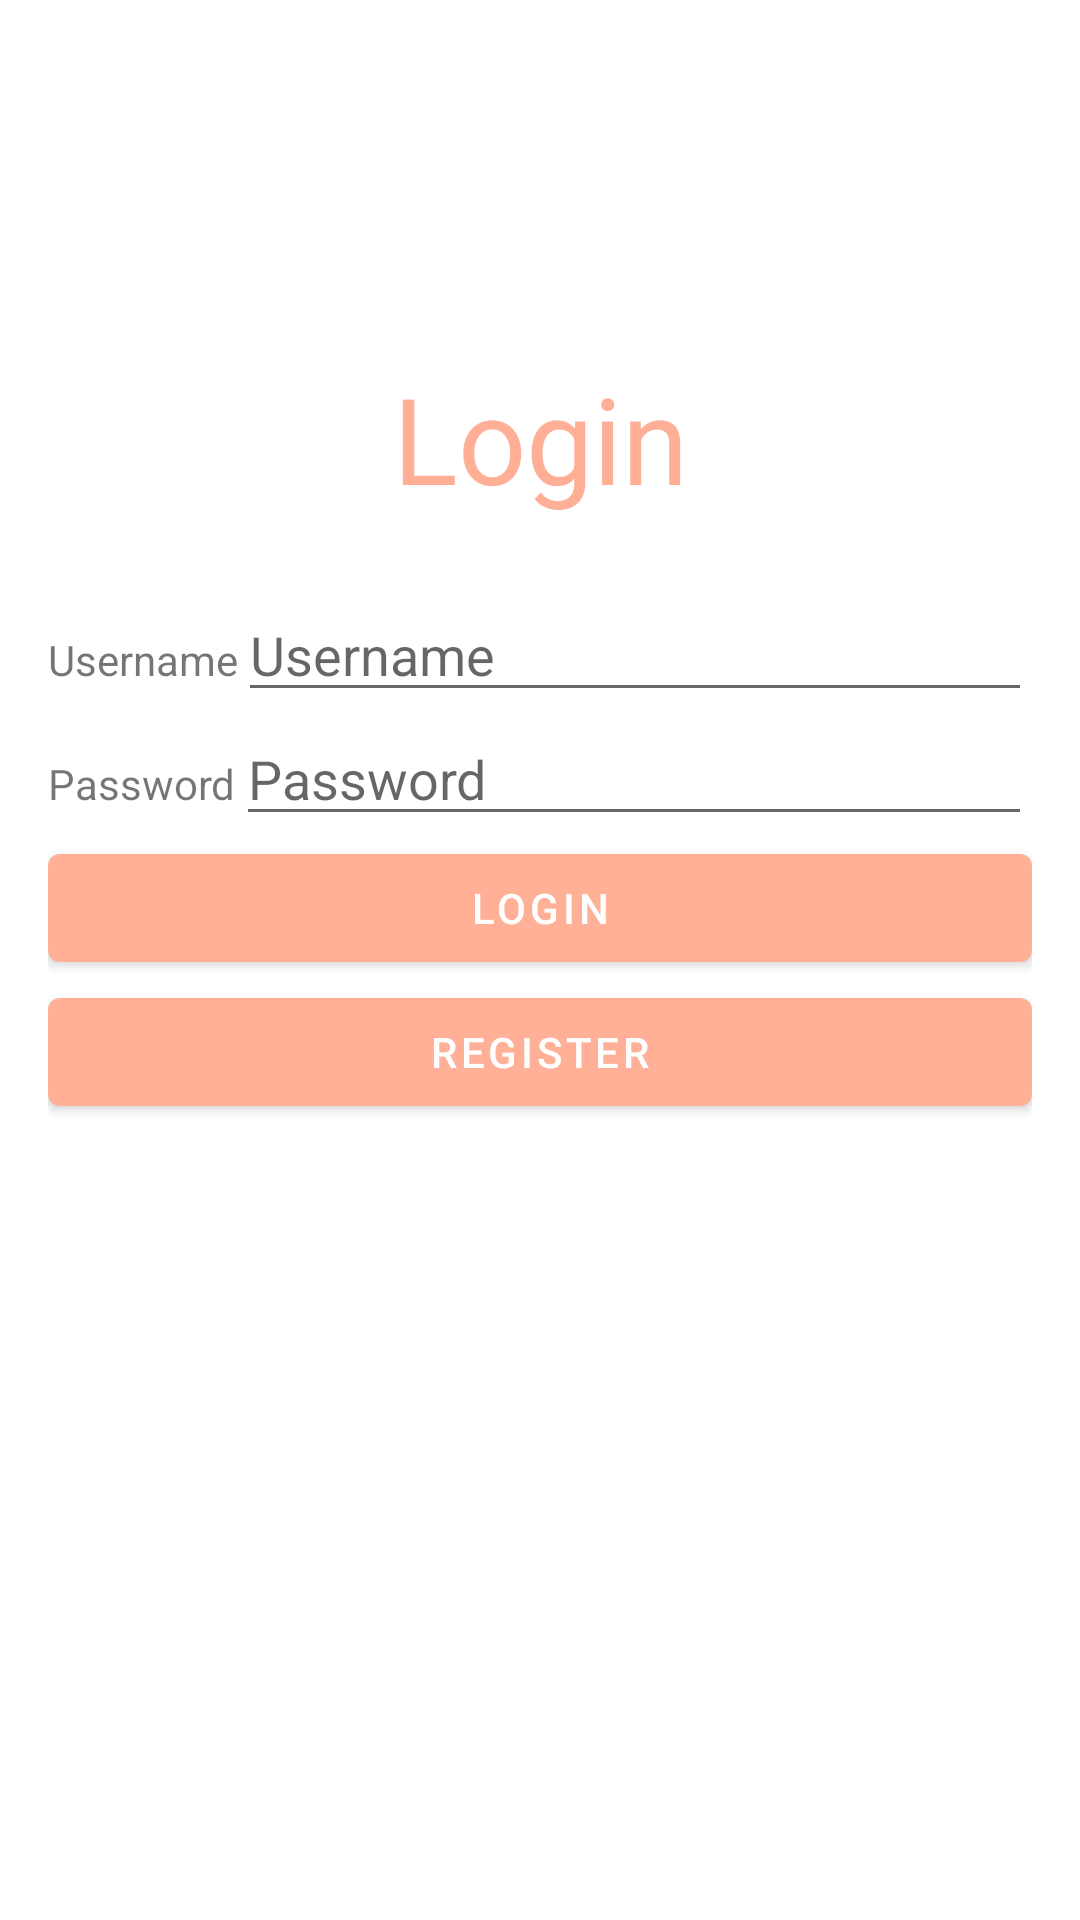

Reconstruct the res/layout file that produces this screen, plus the resources it refers to.
<!-- AndroidManifest.xml: application theme Theme.ProjectTHFinal -->
<!-- res/layout/activity_main.xml -->
<?xml version="1.0" encoding="utf-8"?>
<LinearLayout xmlns:android="http://schemas.android.com/apk/res/android"
    xmlns:app="http://schemas.android.com/apk/res-auto"
    xmlns:tools="http://schemas.android.com/tools"
    android:layout_width="match_parent"
    android:layout_height="match_parent"
    android:orientation="vertical"
    android:padding="16dp"
    tools:context=".MainActivity">

    <TextView
        android:id="@+id/textView4"
        android:layout_width="match_parent"
        android:layout_height="100dp"
        android:layout_marginTop="80dp"
        android:gravity="center"
        android:text="Login"
        android:textColor="#FEAF95"
        android:textSize="40sp" />

    <LinearLayout
        android:layout_width="match_parent"
        android:layout_height="wrap_content"
        android:orientation="horizontal">

        <TextView
            android:layout_width="wrap_content"
            android:layout_height="wrap_content"
            android:text="Username" />

        <EditText
            android:id="@+id/edtUserNameLogin"
            android:layout_width="match_parent"
            android:layout_height="wrap_content"
            android:ems="10"
            android:inputType="textPersonName"
            android:hint="Username" />

    </LinearLayout>

    <LinearLayout
        android:layout_width="match_parent"
        android:layout_height="wrap_content"
        android:orientation="horizontal">

        <TextView
            android:id="@+id/textView"
            android:layout_width="wrap_content"
            android:layout_height="wrap_content"
            android:text="Password" />

        <EditText
            android:id="@+id/edtPasswordLogin"
            android:layout_width="match_parent"
            android:layout_height="wrap_content"
            android:ems="10"
            android:inputType="textPersonName"
            android:hint="Password" />

    </LinearLayout>

    <Button
        android:id="@+id/btnLogin"
        android:layout_width="match_parent"
        android:layout_height="wrap_content"
        android:text="Login" />

    <Button
        android:id="@+id/btnRegister"
        android:layout_width="match_parent"
        android:layout_height="wrap_content"
        android:text="Register" />

</LinearLayout>
<!-- resources referenced by this layout -->
<resources>
  <style name="Theme.ProjectTHFinal" parent="Theme.MaterialComponents.DayNight.DarkActionBar">
          
          <item name="colorPrimary">@color/Orange</item>
          <item name="colorPrimaryVariant">@color/purple_700</item>
          <item name="colorOnPrimary">@color/white</item>
          
          <item name="colorSecondary">@color/teal_200</item>
          <item name="colorSecondaryVariant">@color/teal_700</item>
          <item name="colorOnSecondary">@color/black</item>
          
          <item name="android:statusBarColor">?attr/colorPrimaryVariant</item>
          
      </style>
  <color name="Orange">#FFB096</color>
  <color name="purple_700">#FF3700B3</color>
  <color name="white">#FFFFFFFF</color>
  <color name="teal_200">#FF03DAC5</color>
  <color name="teal_700">#FF018786</color>
  <color name="black">#FF000000</color>
</resources>
